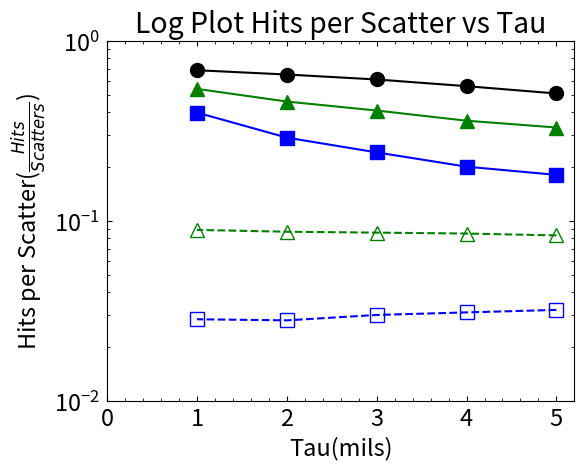

Write Python code to recreate this figure. (Note: this script raises an exception after producing the figure.)
'''import matplotlib.pyplot as plt
from matplotlib.ticker import AutoMinorLocator
import numpy as np

thickness_mm = np.array([5, 4, 3, 2, 1])

hit_first_scatter_eff = [0.51, 0.56, 0.61, 0.65, 0.65 + (0.65-0.61)]
hit_second_scatter_eff = [0.33, 0.36, 0.41, 0.46, 0.46 + (0.46-0.41)]
hit_third_scatter_eff = [0.18, 0.20, 0.24, 0.29, 0.29 + (0.29-0.24)]

first_hit_second_scatter_eff = [0.083, 0.085, 0.086, 0.087, 0.087 + (0.087-0.086)]
first_hit_third_scatter_eff = [0.032, 0.031, 0.030, 0.028, 0.028 + (0.028-0.030)]

# APS-like styling
plt.rcParams.update({
    "figure.figsize": (8, 5),
    "axes.linewidth": 1.5,
    "font.size": 14,
    "axes.titlesize": 16,
    "axes.labelsize": 16,
    "xtick.direction": "in",
    "ytick.direction": "in",
    "xtick.top": True,
    "ytick.right": True,
    "xtick.major.size": 6,
    "xtick.minor.size": 3,
    "ytick.major.size": 6,
    "ytick.minor.size": 3,
})

fig, ax = plt.subplots()

m_first_scatter, b_first_scatter = np.polyfit(thickness_mm, hit_first_scatter_eff, 1)   # slope m, intercept b
x_line = np.linspace(0.5, thickness_mm.max(), 200)   # includes x = 0
first_scatter_line = m_first_scatter * x_line + b_first_scatter

m_second_scatter, b_second_scatter = np.polyfit(thickness_mm, hit_second_scatter_eff, 1)   # slope m, intercept b
x_line = np.linspace(0.5, thickness_mm.max(), 200)   # includes x = 0
second_scatter_line = m_second_scatter * x_line + b_second_scatter

m_first_hit_second_scatter, b_first_hit_second_scatter = np.polyfit(thickness_mm, first_hit_second_scatter_eff, 1)   # slope m, intercept b
x_line = np.linspace(0.5, thickness_mm.max(), 200)   # includes x = 0
first_hit_second_scatter_line = m_first_hit_second_scatter * x_line + b_first_hit_second_scatter

m_third_scatter, b_third_scatter = np.polyfit(thickness_mm, hit_third_scatter_eff, 1)   # slope m, intercept b
x_line = np.linspace(0.5, thickness_mm.max(), 200)   # includes x = 0
third_scatter_line = m_third_scatter * x_line + b_third_scatter

m_first_hit_third_scatter, b_first_hit_third_scatter = np.polyfit(thickness_mm, first_hit_third_scatter_eff, 1)   # slope m, intercept b
x_line = np.linspace(0.5, thickness_mm.max(), 200)   # includes x = 0
first_hit_third_scatter_line = m_first_hit_third_scatter * x_line + b_first_hit_third_scatter

# Point plot
ax.plot(thickness_mm, hit_first_scatter_eff, "o", color="red", markersize=7)
ax.plot(x_line, first_scatter_line, linestyle='-', color='red')

ax.plot(thickness_mm, hit_second_scatter_eff, "^", color="green", markersize=7)
ax.plot(x_line, second_scatter_line, linestyle='-', color='green')

#ax.plot(thickness_mm, first_hit_second_scatter_eff, "^", color="green", markerfacecolor="none", markersize="7")
#ax.plot(x_line, first_hit_second_scatter_line, linestyle='--', color='green')

ax.plot(thickness_mm, hit_third_scatter_eff, "s", color="blue", markersize=7)
ax.plot(x_line, third_scatter_line, linestyle='-', color='blue')

#ax.plot(thickness_mm, first_hit_third_scatter_eff, "s", color="blue", markerfacecolor="none", markersize="7")
#ax.plot(x_line, first_hit_third_scatter_line, linestyle='--', color='blue')

# Labels
ax.set_xlabel(r"Thickness Tau (mils)", fontsize = 14)
ax.set_ylabel(r"Hit Efficieny$(\frac{hits}{scatters})$", fontsize = 14)
ax.set_title("Hits per Scatter vs Tau")

# Minor ticks
ax.xaxis.set_minor_locator(AutoMinorLocator(2))
ax.yaxis.set_minor_locator(AutoMinorLocator(2))
#ax.set_ylim(1e-2, 1)
ax.set_ylim(0, 1)
#ax.set_yscale("log")
ax.set_xlim(0, 5.1)

plt.tight_layout()
plt.savefig("plots/hit_scatter_vs_thickness.png", dpi=300)
plt.show()'''

import numpy as np
import matplotlib.pyplot as plt
from matplotlib.ticker import AutoMinorLocator


def plot_prettier(dpi=150, fontsize=17):
	plt.rcParams['figure.dpi'] = dpi
	plt.rc("savefig", dpi=dpi)
	plt.rc('font', size=fontsize)
	plt.rc('xtick', direction='in')
	plt.rc('ytick', direction='in')
	plt.rc('xtick.major', pad=5)
	plt.rc('xtick.minor', pad=5)
	plt.rc('ytick.major', pad=5)
	plt.rc('ytick.minor', pad=5)
	plt.rc('lines', dotted_pattern = [2., 2.])
	# plt.rc('text', usetex=True)

plot_prettier()

def add_minor_ticks(plot, ticks, bot=True, tp=True, lft=True, rght=True, xticks=None, yticks=None):
	plot.tick_params(which = 'minor', bottom=bot, top=tp, left=lft, right=rght)
	plot.tick_params(bottom=True, top=True, left=True, right=True)
	if (bot or tp):
		if (xticks != None):
			plot.xaxis.set_minor_locator(AutoMinorLocator(int(xticks)))
		else:
			plot.xaxis.set_minor_locator(AutoMinorLocator(int(ticks)))
	if (lft or rght):
		if (yticks != None):
			plot.yaxis.set_minor_locator(AutoMinorLocator(int(yticks)))
		else:
			plot.yaxis.set_minor_locator(AutoMinorLocator(int(ticks)))	



tau  = np.array([5, 4, 3, 2, 1])
hit_first_scatter_eff = [0.51, 0.56, 0.61, 0.65, 0.686545]
hit_second_scatter_eff = [0.33, 0.36, 0.41, 0.46, 0.540820]
hit_third_scatter_eff = [0.18, 0.20, 0.24, 0.29, 0.399484]
first_hit_second_scatter_eff = [0.083, 0.085, 0.086, 0.087, 0.089053]
first_hit_third_scatter_eff = [0.032, 0.031, 0.030, 0.028, 0.028398]

ex_fig = plt.figure()
ex_plt = ex_fig.add_subplot()
ex_fig.subplots_adjust(top=0.88,bottom=0.13,left=0.17,right=0.9,hspace=0.2,wspace=0.2)

ex_plt.plot(tau, hit_first_scatter_eff, 'o-', label=r"$ e^{-x} $", ms=10, color="black")
ex_plt.plot(tau, hit_second_scatter_eff, '^-', label=r"$ e^{-x} $", ms=10, color="green")
ex_plt.plot(tau, hit_third_scatter_eff, 's-', label=r"$ e^{-x} $", ms=10, color="blue")
ex_plt.plot(tau, first_hit_second_scatter_eff, '^--', label=r"$ e^{-x} $", ms=10, markerfacecolor="none",color="green")
ex_plt.plot(tau, first_hit_third_scatter_eff, 's--', label=r"$ e^{-x} $", ms=10, markerfacecolor="none",color="blue")

ex_plt.set_xlim(left=0)
ex_plt.set_ylim(bottom=0)
ex_plt.set_ylim(top=1.0)

ex_plt.set_xlabel("Tau(mils)")
ex_plt.set_ylabel(r"Hits per Scatter($\frac{Hits}{Scatters}$)")
ex_plt.set_title("Log Plot Hits per Scatter vs Tau")

add_minor_ticks(ex_plt, 5)
ex_plt.set_yscale("log")
ex_plt.set_ylim(1e-2, 1)

plt.savefig("plots/log_hits_per_scatter.png")


plt.show()
